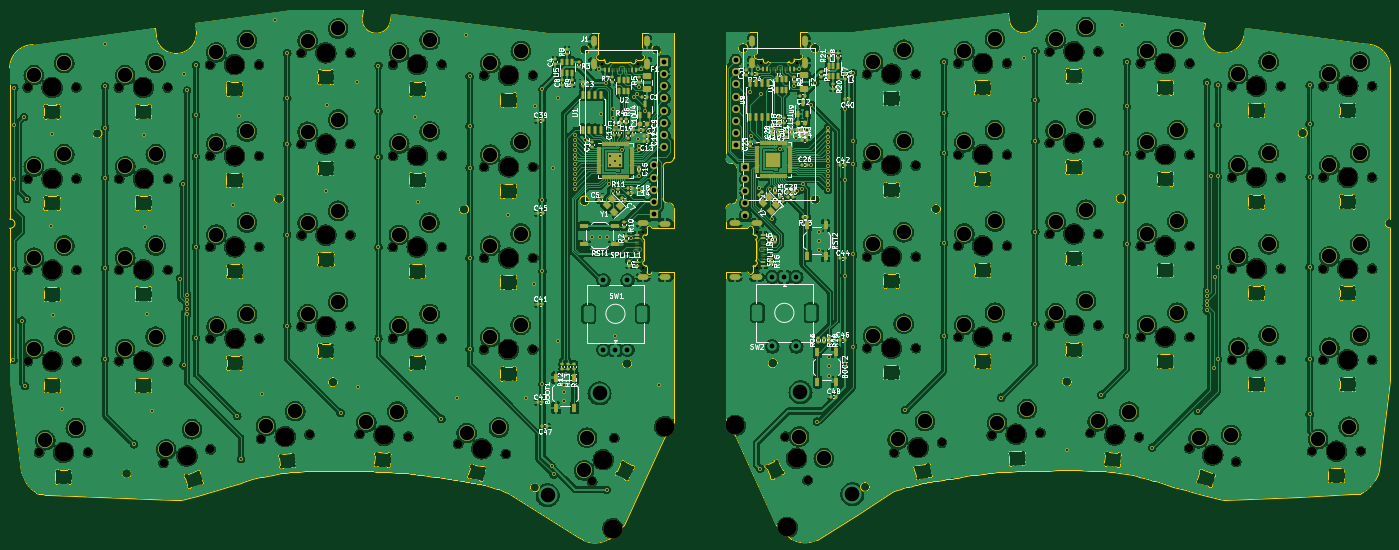
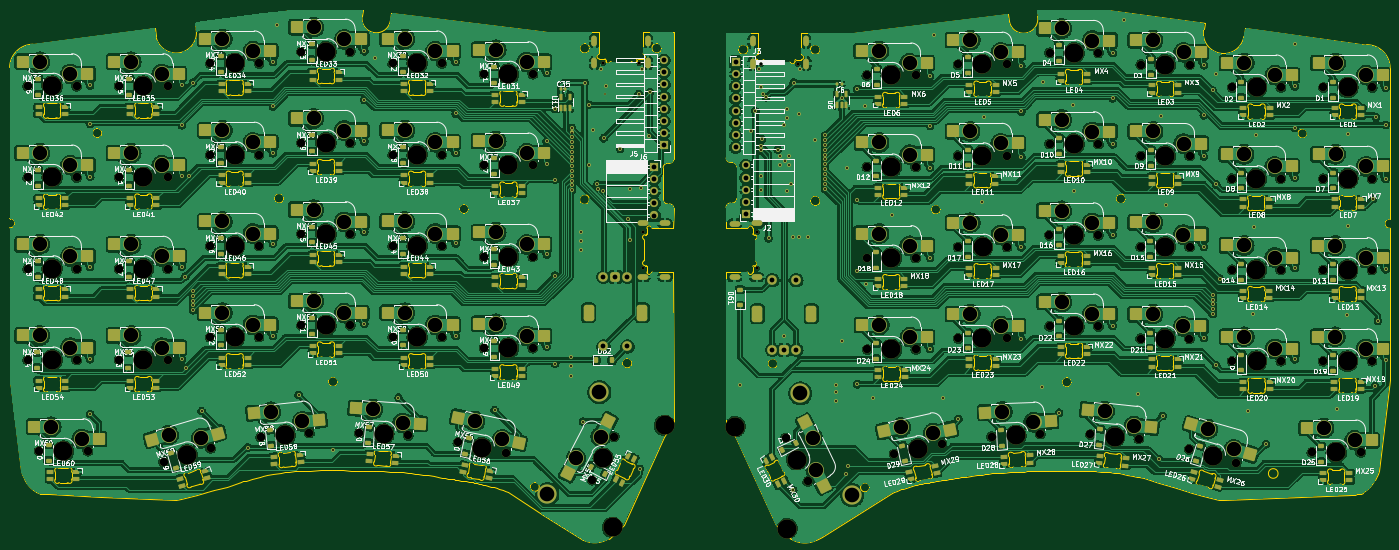
Circuit board: 11 layer files. Board 287.4 x 110.5 mm.
- bottom_copper: chastity-CuBottom.gbr (1407537 bytes)
- top_copper: chastity-CuTop.gbr (1322248 bytes)
- outline: chastity-EdgeCuts.gbr (91189 bytes)
- bottom_mask: chastity-MaskBottom.gbr (41180 bytes)
- top_mask: chastity-MaskTop.gbr (33319 bytes)
- drill: chastity-NPTH.drl (3557 bytes)
- drill: chastity-PTH.drl (7891 bytes)
- paste: chastity-PasteBottom.gbr (23284 bytes)
- paste: chastity-PasteTop.gbr (16071 bytes)
- bottom_silk: chastity-SilkBottom.gbr (426723 bytes)
- top_silk: chastity-SilkTop.gbr (205362 bytes)

=== bottom_copper: chastity-CuBottom.gbr (1407537 bytes, source omitted) ===
=== top_copper: chastity-CuTop.gbr (1322248 bytes, source omitted) ===
=== outline: chastity-EdgeCuts.gbr (91189 bytes, source omitted) ===
=== bottom_mask: chastity-MaskBottom.gbr (41180 bytes, source omitted) ===
=== top_mask: chastity-MaskTop.gbr (33319 bytes, source omitted) ===
=== drill: chastity-NPTH.drl ===
M48
; DRILL file {KiCad 7.0.8} date Wed Oct  2 10:44:02 2024
; FORMAT={-:-/ absolute / inch / decimal}
; #@! TF.CreationDate,2024-10-02T10:44:02+02:00
; #@! TF.GenerationSoftware,Kicad,Pcbnew,7.0.8
; #@! TF.FileFunction,NonPlated,1,2,NPTH
FMAT,2
INCH
; #@! TA.AperFunction,NonPlated,NPTH,ComponentDrill
T1C0.0256
; #@! TA.AperFunction,NonPlated,NPTH,ComponentDrill
T2C0.0689
; #@! TA.AperFunction,NonPlated,NPTH,ComponentDrill
T3C0.1570
%
G90
G05
T1
X3.2559Y5.1664
X3.5512Y5.1664
X3.5871Y3.787
X3.5871Y3.4917
X4.5264Y3.7871
X4.5264Y3.4918
X4.5532Y5.1715
X4.8485Y5.1715
T2
X-1.4543Y4.9742
X-1.4543Y4.2262
X-1.4531Y3.4774
X-1.4523Y2.7301
X-1.3598Y1.9821
X-1.0543Y4.9742
X-1.0543Y4.2262
X-1.0531Y3.4774
X-1.0523Y2.7301
X-0.9598Y1.9821
X-0.7062Y4.9742
X-0.7062Y2.7301
X-0.705Y3.4785
X-0.7043Y4.2262
X-0.3402Y1.8974
X-0.3062Y4.9742
X-0.3062Y2.7301
X-0.305Y3.4785
X-0.3043Y4.2262
X0.0418Y5.1612
X0.0418Y4.4124
X0.043Y3.6667
X0.0438Y2.9152
X0.0443Y2.0077
X0.4418Y5.1612
X0.4418Y4.4124
X0.443Y3.6667
X0.4438Y2.9152
X0.4579Y2.0946
X0.7898Y5.2577
X0.7898Y4.5096
X0.7898Y3.0156
X0.791Y3.7624
X0.8564Y2.1294
X1.1898Y5.2577
X1.1898Y4.5096
X1.1898Y3.0156
X1.191Y3.7624
X1.2665Y2.1323
X1.539Y3.6652
X1.5398Y5.1616
X1.5398Y2.9171
X1.541Y4.414
X1.6659Y2.1114
X1.939Y3.6652
X1.9398Y5.1616
X1.9398Y2.9171
X1.941Y4.414
X2.0737Y2.0532
X2.2859Y2.8266
X2.2871Y4.3226
X2.2871Y3.5758
X2.2879Y5.0726
X2.465Y1.97
X2.6859Y2.8266
X2.6871Y4.3226
X2.6871Y3.5758
X2.6879Y5.0726
X3.1727Y1.7448
X3.3543Y2.1012
X4.7573Y2.1114
X4.9389Y1.755
X5.4257Y5.0828
X5.4257Y4.3348
X5.4257Y3.5867
X5.4257Y2.8367
X5.6485Y1.9802
X5.8257Y5.0828
X5.8257Y4.3348
X5.8257Y3.5867
X5.8257Y2.8367
X6.0398Y2.0633
X6.1737Y5.1714
X6.1737Y4.4233
X6.1737Y3.6753
X6.1737Y2.9273
X6.4476Y2.1215
X6.5737Y5.1714
X6.5737Y4.4233
X6.5737Y3.6753
X6.5737Y2.9273
X6.847Y2.1425
X6.9217Y5.2678
X6.9217Y4.5198
X6.9217Y3.7718
X6.9217Y3.0237
X7.2571Y2.1416
X7.3217Y5.2678
X7.3217Y4.5198
X7.3217Y3.7718
X7.3217Y3.0237
X7.6556Y2.1067
X7.6698Y5.1714
X7.6698Y4.4233
X7.6698Y3.6753
X7.6698Y2.9273
X8.0673Y2.0159
X8.0698Y5.1714
X8.0698Y4.4233
X8.0698Y3.6753
X8.0698Y2.9273
X8.4178Y4.9844
X8.4178Y4.2363
X8.4178Y3.4883
X8.4178Y2.7403
X8.4518Y1.9056
X8.8178Y4.9844
X8.8178Y4.2363
X8.8178Y3.4883
X8.8178Y2.7403
X9.0733Y1.9922
X9.1658Y4.9844
X9.1658Y4.2363
X9.1658Y3.4883
X9.1658Y2.7403
X9.4733Y1.9922
X9.5658Y4.9844
X9.5658Y4.2363
X9.5658Y3.4883
X9.5658Y2.7403
T3
X-1.2543Y4.9742
X-1.2543Y4.2262
X-1.2531Y3.4774
X-1.2523Y2.7301
X-1.1598Y1.9821
X-0.5062Y4.9742
X-0.5062Y2.7301
X-0.505Y3.4785
X-0.5043Y4.2262
X-0.148Y1.9526
X0.2418Y5.1612
X0.2418Y4.4124
X0.243Y3.6667
X0.2438Y2.9152
X0.6572Y2.112
X0.9898Y5.2577
X0.9898Y4.5096
X0.9898Y3.0156
X0.991Y3.7624
X1.4662Y2.1219
X1.739Y3.6652
X1.7398Y5.1616
X1.7398Y2.9171
X1.741Y4.414
X2.2694Y2.0116
X2.4859Y2.8266
X2.4871Y4.3226
X2.4871Y3.5758
X2.4879Y5.0726
X3.2635Y1.923
X3.3422Y1.3578
X3.7678Y2.1931
X4.3457Y2.2033
X4.7713Y1.368
X4.8481Y1.9332
X5.6257Y5.0828
X5.6257Y4.3348
X5.6257Y3.5867
X5.6257Y2.8367
X5.8442Y2.0218
X6.3737Y5.1714
X6.3737Y4.4233
X6.3737Y3.6753
X6.3737Y2.9273
X6.6473Y2.132
X7.1217Y5.2678
X7.1217Y4.5198
X7.1217Y3.7718
X7.1217Y3.0237
X7.4564Y2.1241
X7.8698Y5.1714
X7.8698Y4.4233
X7.8698Y3.6753
X7.8698Y2.9273
X8.2595Y1.9607
X8.6178Y4.9844
X8.6178Y4.2363
X8.6178Y3.4883
X8.6178Y2.7403
X9.2733Y1.9922
X9.3658Y4.9844
X9.3658Y4.2363
X9.3658Y3.4883
X9.3658Y2.7403
T0
M30

=== drill: chastity-PTH.drl (7891 bytes, source omitted) ===
=== paste: chastity-PasteBottom.gbr (23284 bytes, source omitted) ===
=== paste: chastity-PasteTop.gbr (16071 bytes, source omitted) ===
=== bottom_silk: chastity-SilkBottom.gbr (426723 bytes, source omitted) ===
=== top_silk: chastity-SilkTop.gbr (205362 bytes, source omitted) ===
